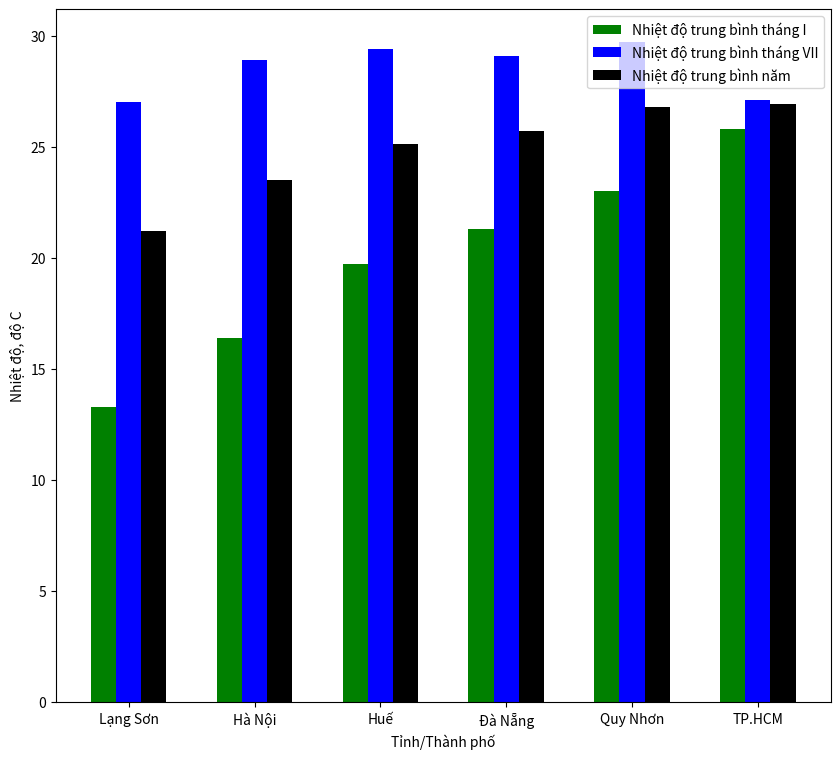

Write Python code to recreate this figure.
# NHIỆT ĐỘ TRUNG BÌNH TẠI MỘT SỐ ĐỊA ĐIỂM (Đơn vị: 0C)
# Địa điểm		Nhiệt độ trung bình tháng I 		Nhiệt độ trung bình tháng VII 		Nhiệt độ trung bình năm
# Lạng Sơn 		13,3								27,0 								21,2
# Hà Nội		16,4								28,9								23,5
# Huế			19,7 								29,4								25,1
# Đà Nẵng		21,3 								29,1 								25,7
# Quy Nhơn		23,0 								29,7 								26,8
# TP.HCM 		25,8 								27,1 								26,9

import matplotlib.pyplot as plt
import numpy as np

plt.figure(figsize = (10,9))

col_names = ['Lạng Sơn', 'Hà Nội', 'Huế', 'Đà Nẵng', 'Quy Nhơn', 'TP.HCM']

data_tbI = [13.3,16.4,19.7,21.3,23,25.8]
data_tbVII = [27,28.9,29.4,29.1,29.7,27.1]
data_tbn = [21.2,23.5,25.1,25.7,26.8,26.9]

index = np.arange(6)
width = 0.2

plt.bar(index, data_tbI, width, color = 'green', label = 'Nhiệt độ trung bình tháng I')
plt.bar(index + width, data_tbVII, width, color = 'blue', label = 'Nhiệt độ trung bình tháng VII')
plt.bar(index + 2*width, data_tbn, width, color = 'black', label = 'Nhiệt độ trung bình năm')

plt.xlabel('Tỉnh/Thành phố')
plt.ylabel('Nhiệt độ, độ C')
plt.xticks(index + width, col_names)
plt.legend(loc = 'best')

plt.show()